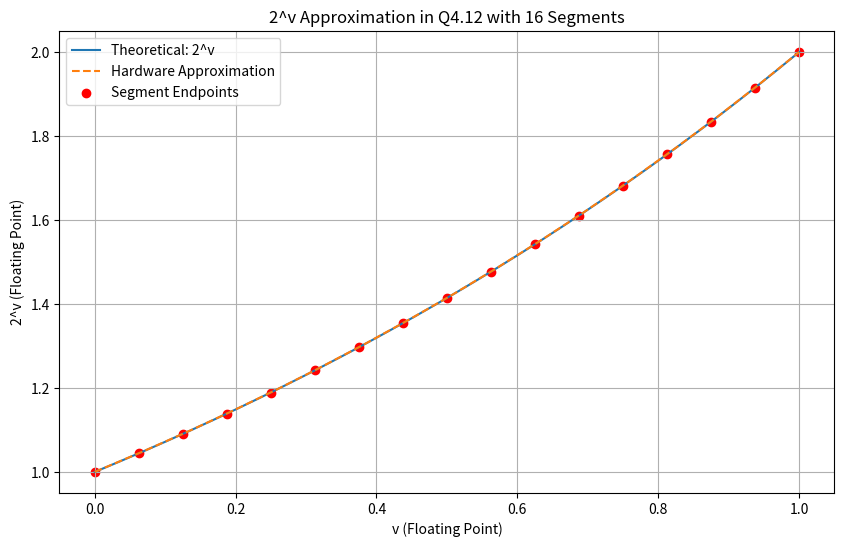

Write Python code to recreate this figure.
import numpy as np
import matplotlib.pyplot as plt

# --- 1. 参数定义 (Parameters) ---
# 定点数格式：4位整数 + 12位小数 = 16位总位宽
FRAC_BITS = 12
INT_BITS = 16 - FRAC_BITS
Q_FORMAT = 2**FRAC_BITS  # 缩放因子，即 2^12 = 4096

# 近似参数
SEGMENTS = 16  # 分段数量
TOLERANCE = 0.01  # 误差容忍度

# --- 2. 核心函数 (Core Functions) ---

def float_to_q(val, frac_bits):
    """将浮点数转换为定点数 (Q格式)"""
    return int(round(val * (2**frac_bits)))

def q_to_float(q_val, frac_bits):
    """将定点数转换回浮点数"""
    return q_val / (2**frac_bits)

def calculate_coefficients(segments, frac_bits):
    """
    计算分段线性近似的 a 和 b 系数，并以定点数格式返回。
    """
    a_table = np.zeros(segments, dtype=np.int16)
    b_table = np.zeros(segments, dtype=np.int16)
    
    # 将 v 的浮点数范围 [0, 1) 分成 segments 段
    v_segments = np.linspace(0, 1.0, segments + 1)
    
    for i in range(segments):
        v_start_float = v_segments[i]
        v_end_float = v_segments[i+1]
        
        # 计算每个分段的函数值
        y_start_float = 2**v_start_float
        y_end_float = 2**v_end_float
        
        # 计算斜率 (a) 和截距 (b)
        a_float = (y_end_float - y_start_float) / (v_end_float - v_start_float)
        b_float = y_start_float - a_float * v_start_float
        
        # 转换为定点数并存储
        a_table[i] = float_to_q(a_float, frac_bits)
        b_table[i] = float_to_q(b_float, frac_bits)
        
    return a_table, b_table

def evaluate_and_plot(a_table, b_table, segments, frac_bits, tolerance):
    """
    评估近似精度并绘制结果。
    """
    v_float = np.linspace(0, 1.0, 1000)
    
    # 理论值：2^v
    y_theoretical = 2**v_float
    
    # 硬件近似值
    y_hardware = np.zeros_like(v_float)
    
    mismatched_points = 0
    total_points = len(v_float)
    
    for i, v_val in enumerate(v_float):
        # --- FIX: Ensure the index is not out of bounds
        seg_idx = min(int(v_val * segments), segments - 1)
        
        # 从定点数中获取浮点数 a 和 b
        a_float = q_to_float(a_table[seg_idx], frac_bits)
        b_float = q_to_float(b_table[seg_idx], frac_bits)
        
        # 计算线性近似值
        y_approx = a_float * v_val + b_float
        y_hardware[i] = y_approx
        
        # 评估精度
        if abs(y_approx - y_theoretical[i]) > tolerance:
            mismatched_points += 1
            
    # 计算均方根误差 (Root Mean Square Error, RMSE)
    rmse = np.sqrt(np.mean((y_hardware - y_theoretical)**2))
    
    # 打印结果
    print("--- 近似精度评估 ---")
    print(f"定点数格式: Q{INT_BITS}.{FRAC_BITS}")
    print(f"分段数量: {segments}")
    print(f"均方根误差 (RMSE): {rmse:.6f}")
    print(f"失配点数: {mismatched_points} / {total_points} ({(mismatched_points / total_points) * 100:.2f}%)")
    print("-" * 20)

    # 绘制曲线
    plt.figure(figsize=(10, 6))
    plt.plot(v_float, y_theoretical, label='Theoretical: 2^v')
    plt.plot(v_float, y_hardware, '--', label='Hardware Approximation')
    
    # 绘制分段点
    v_segments = np.linspace(0, 1.0, segments + 1)
    y_theoretical_at_segments = 2**v_segments
    plt.scatter(v_segments, y_theoretical_at_segments, color='red', label='Segment Endpoints')

    plt.title(f'2^v Approximation in Q{INT_BITS}.{FRAC_BITS} with {segments} Segments')
    plt.xlabel('v (Floating Point)')
    plt.ylabel('2^v (Floating Point)')
    plt.legend()
    plt.grid(True)
    plt.show()

# --- 3. 运行脚本 ---
if __name__ == '__main__':
    # 计算系数
    a_table_q, b_table_q = calculate_coefficients(SEGMENTS, FRAC_BITS)
    
    print(f"--- 重新计算的Q{INT_BITS}.{FRAC_BITS}定点数系数 ---")
    for i in range(SEGMENTS):
        print(f"a_table[{i}] = 16'd{a_table_q[i]:<5}; b_table[{i}] = 16'd{b_table_q[i]};")

    # 评估和画图
    evaluate_and_plot(a_table_q, b_table_q, SEGMENTS, FRAC_BITS, TOLERANCE)